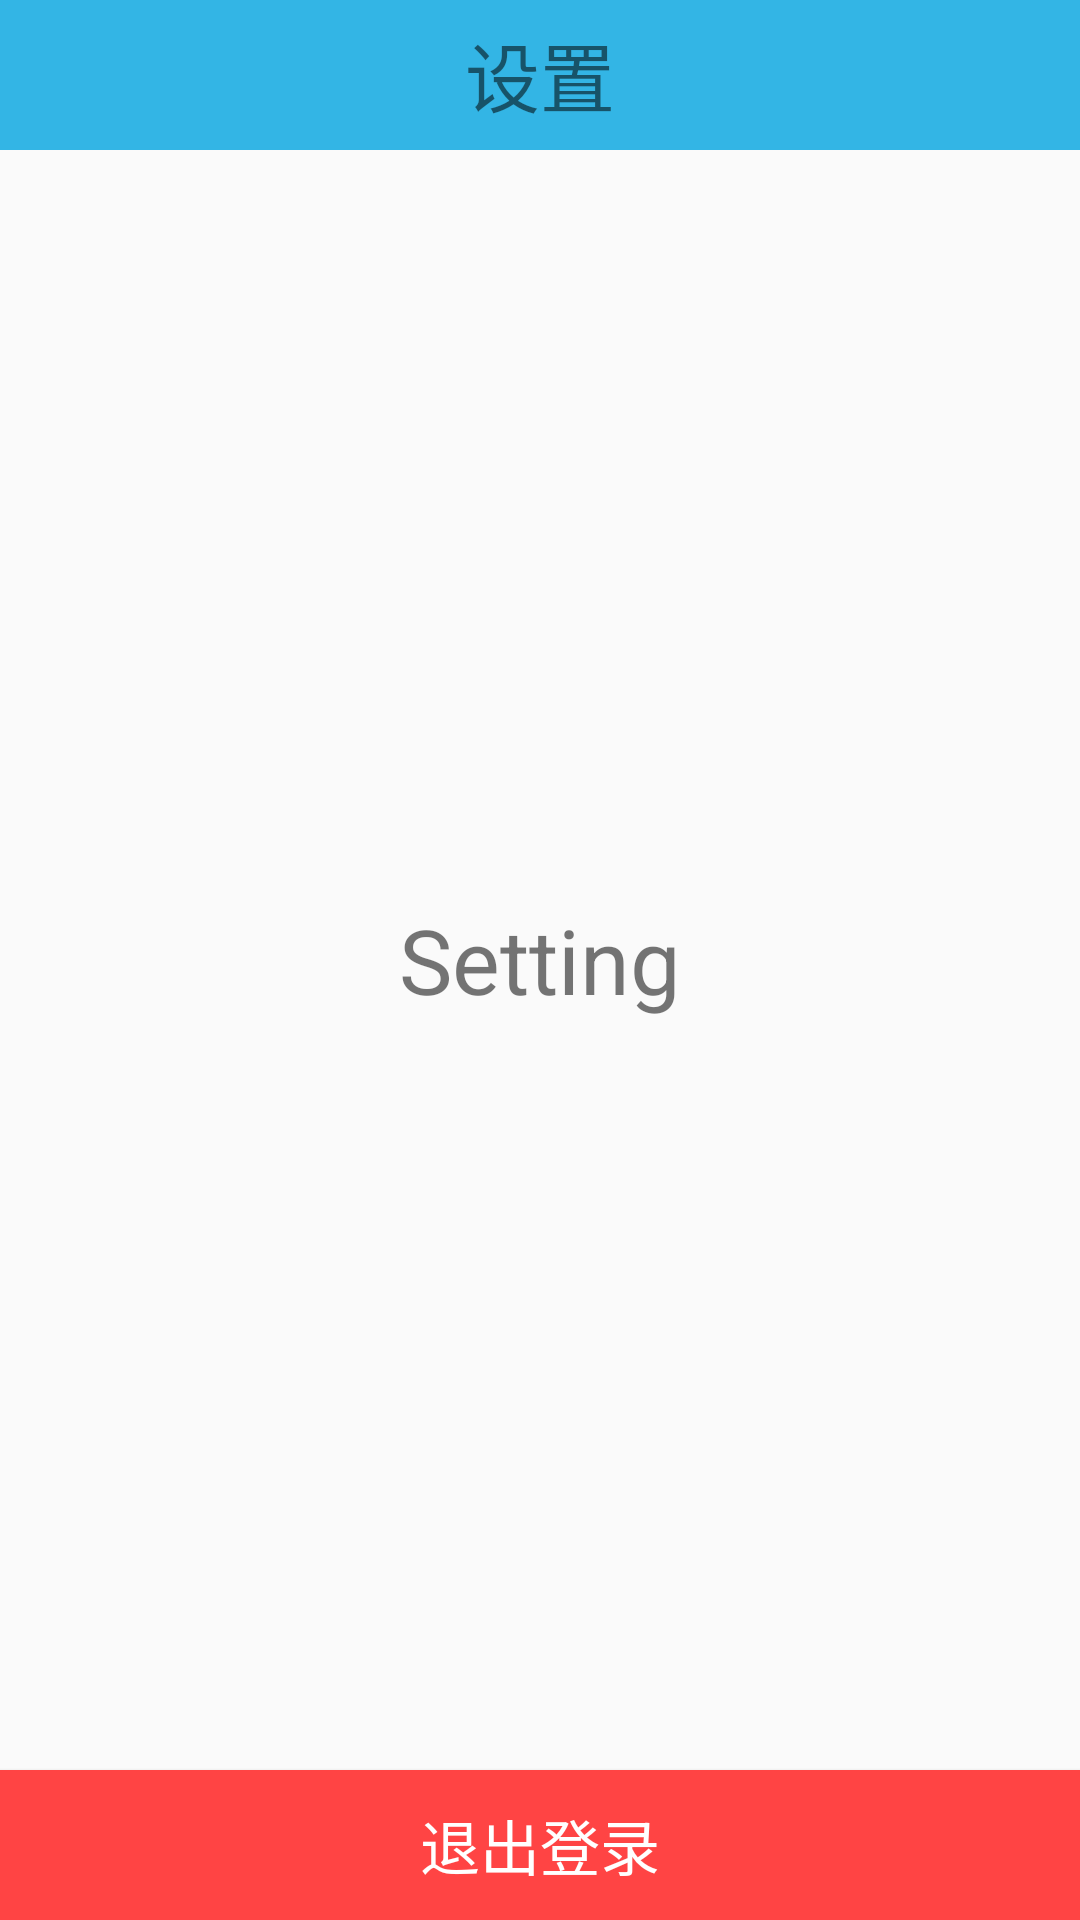

This screen was rendered from an Android layout file. Write that file and the resources it references.
<!-- AndroidManifest.xml: application theme AppTheme -->
<!-- res/layout/fragment_setting.xml -->
<?xml version="1.0" encoding="utf-8"?>
<LinearLayout xmlns:android="http://schemas.android.com/apk/res/android"
    android:layout_width="match_parent"
    android:layout_height="match_parent"
    android:orientation="vertical">

    <TextView
        android:layout_width="match_parent"
        android:layout_height="50dp"
        android:textSize="25sp"
        android:text="设置"
        android:gravity="center"
        android:background="@android:color/holo_blue_light"
        />
    <ScrollView
        android:layout_width="match_parent"
        android:layout_height="0dp"
        android:layout_weight="1"
        >
        <TextView
            android:layout_width="match_parent"
            android:layout_height="wrap_content"
            android:text="Setting"
            android:textSize="30sp"
            android:layout_gravity="center"
            android:gravity="center"
            />


    </ScrollView>
    <Button
        android:layout_width="match_parent"
        android:layout_height="50dp"
        android:textSize="20sp"
        android:text="退出登录"
        android:id="@+id/btn_setting"
        android:background="@android:color/holo_red_light"
        android:textColor="@android:color/white"
        />

</LinearLayout>
<!-- resources referenced by this layout -->
<resources>
  <style name="AppTheme" parent="Theme.AppCompat.Light.DarkActionBar">
          
      </style>
</resources>
